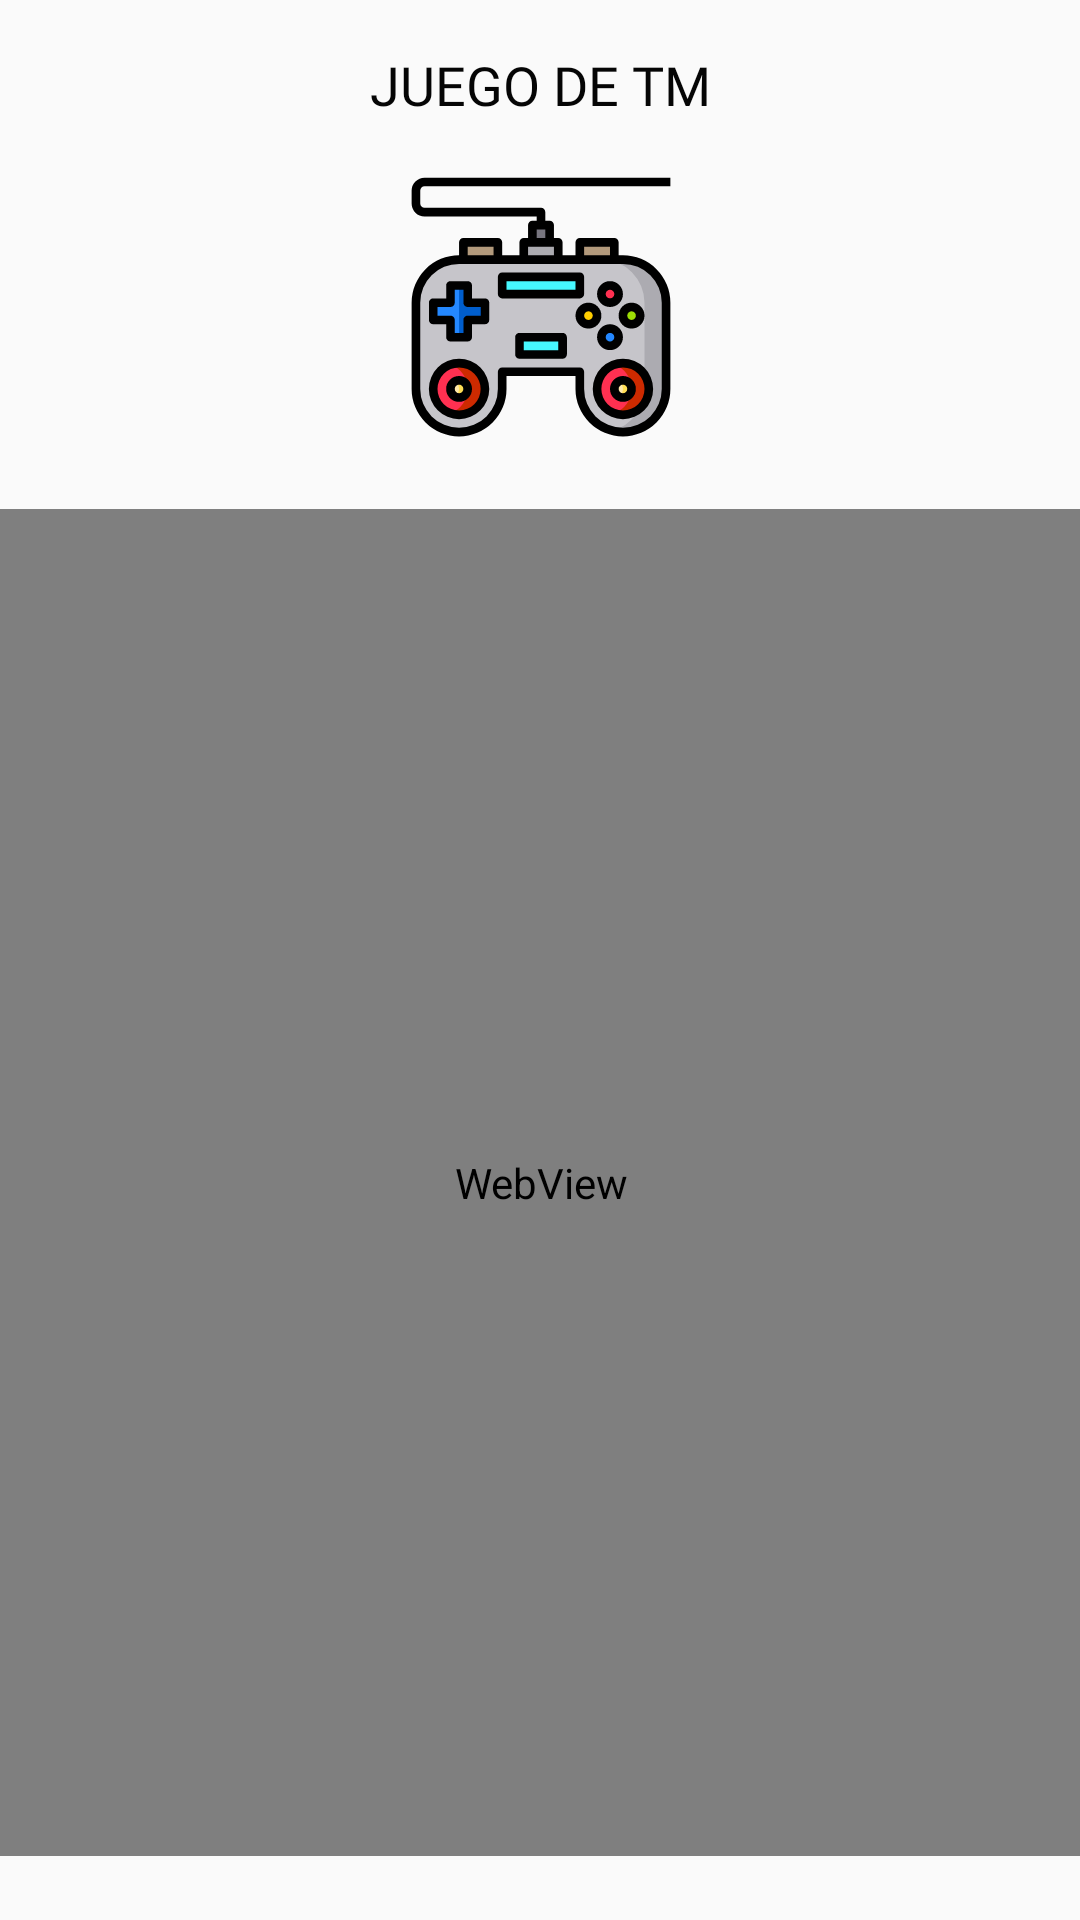

Android layout source for this screen:
<!-- AndroidManifest.xml: application theme AppTheme -->
<!-- res/layout/fragment_slideshow.xml -->
<?xml version="1.0" encoding="utf-8"?>
<androidx.constraintlayout.widget.ConstraintLayout xmlns:android="http://schemas.android.com/apk/res/android"
    xmlns:app="http://schemas.android.com/apk/res-auto"
    xmlns:tools="http://schemas.android.com/tools"
    android:layout_width="match_parent"
    android:layout_height="match_parent"
    tools:context=".ui.slideshow.SlideshowFragment">
    
    <TextView
        android:id="@+id/textView10"
        android:layout_width="wrap_content"
        android:layout_height="wrap_content"
        android:layout_marginTop="16dp"
        android:fontFamily="@font/baloo_thambi"
        android:text="@string/game_title"
        android:textColor="#050505"
        android:textSize="18sp"
        app:layout_constraintEnd_toEndOf="parent"
        app:layout_constraintStart_toStartOf="parent"
        app:layout_constraintTop_toTopOf="parent" />

    <ImageView
        android:id="@+id/imageView3"
        android:layout_width="147dp"
        android:layout_height="92dp"
        android:layout_marginTop="16dp"
        android:src="@drawable/ic_control_de_juego"
        app:layout_constraintEnd_toEndOf="parent"
        app:layout_constraintStart_toStartOf="parent"
        app:layout_constraintTop_toBottomOf="@+id/textView10" />

    <WebView
        android:id="@+id/webview"
        android:layout_width="409dp"
        android:layout_height="449dp"
        app:layout_constraintBottom_toBottomOf="parent"
        app:layout_constraintEnd_toEndOf="parent"
        app:layout_constraintStart_toStartOf="parent"
        app:layout_constraintTop_toBottomOf="@+id/imageView3" />

</androidx.constraintlayout.widget.ConstraintLayout>
<!-- resources referenced by this layout -->
<resources>
  <!-- drawable ic_control_de_juego: vector/xml drawable (drawable, 5279 chars, omitted) -->
  <string name="game_title">JUEGO DE TM</string>
  <style name="AppTheme" parent="Theme.AppCompat.Light.DarkActionBar">
          
          <item name="colorPrimary">#2032A5</item>
          <item name="colorPrimaryDark">#3F51B5</item>
          <item name="colorAccent">@color/colorAccent</item>
      </style>
  <!-- not gathered from this repository: default colours our renderer supplied (Android Studio template values) -->
  <color name="colorAccent">#FF03DAC5</color>
</resources>
